9-way image classification set "pr" from GitHub (ndrpscl/MNetv3); label vocabulary: butterhead lettuce, crisphead lettuce, curly lettuce, iceberg lettuce, lollo lettuce, looseleaf lettuce, oak leaf lettuce, red leaf lettuce, romaine lettuce.

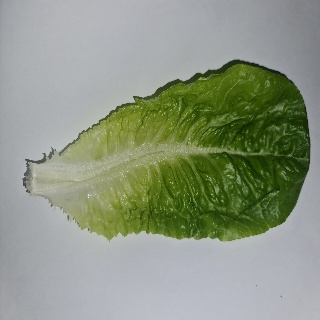
Label: romaine lettuce

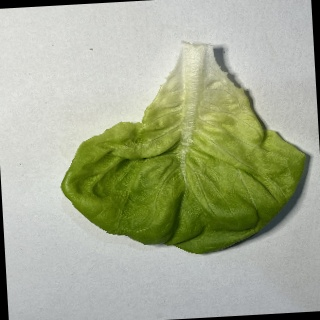
Label: butterhead lettuce

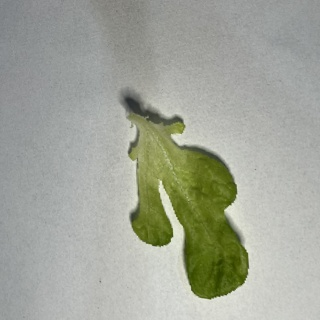
Label: oak leaf lettuce

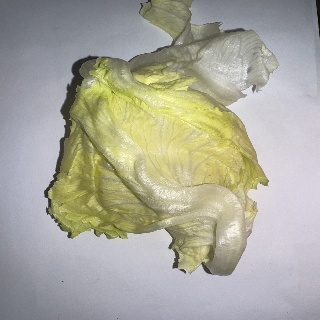
Label: iceberg lettuce

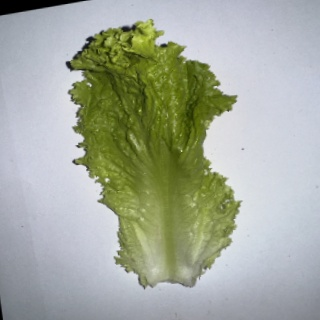
Label: looseleaf lettuce

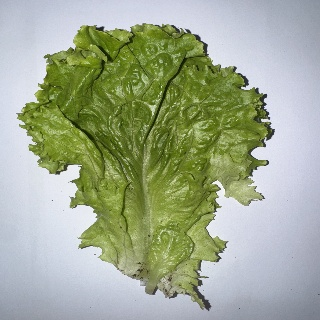
Label: curly lettuce
